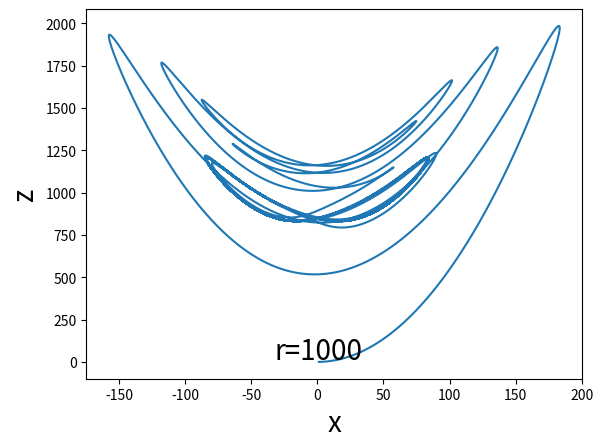

Reproduce this figure in Python.
# -- coding utf-8 --
import numpy as np
import matplotlib.pyplot as plt
import math

#parameter
r = 1000
sigma = 10.0
b = 8.0/3.0
dt = 0.0001
x = 1.0
dx = dy = dz = t = y = z = 0
x_array = []
y_array = []
z_array = []
t_array = []

while t<50:
	x_array.append(x)
	y_array.append(y)
	z_array.append(z)
	t_array.append(t)
	
	dx = sigma*(y-x)*dt
	dy = (-x*z + r*x - y)*dt
	dz = (x*y - b*z)*dt
	
	x += dx
	y += dy
	z += dz
	t += dt

plt.plot(x_array,z_array,'')
plt.title('',fontsize=28)
plt.xlabel('x',fontsize=20)
plt.ylabel('z',fontsize=20)
plt.text(1,14,'r=1000',color='k',ha='center',fontsize=20)
plt.show()


